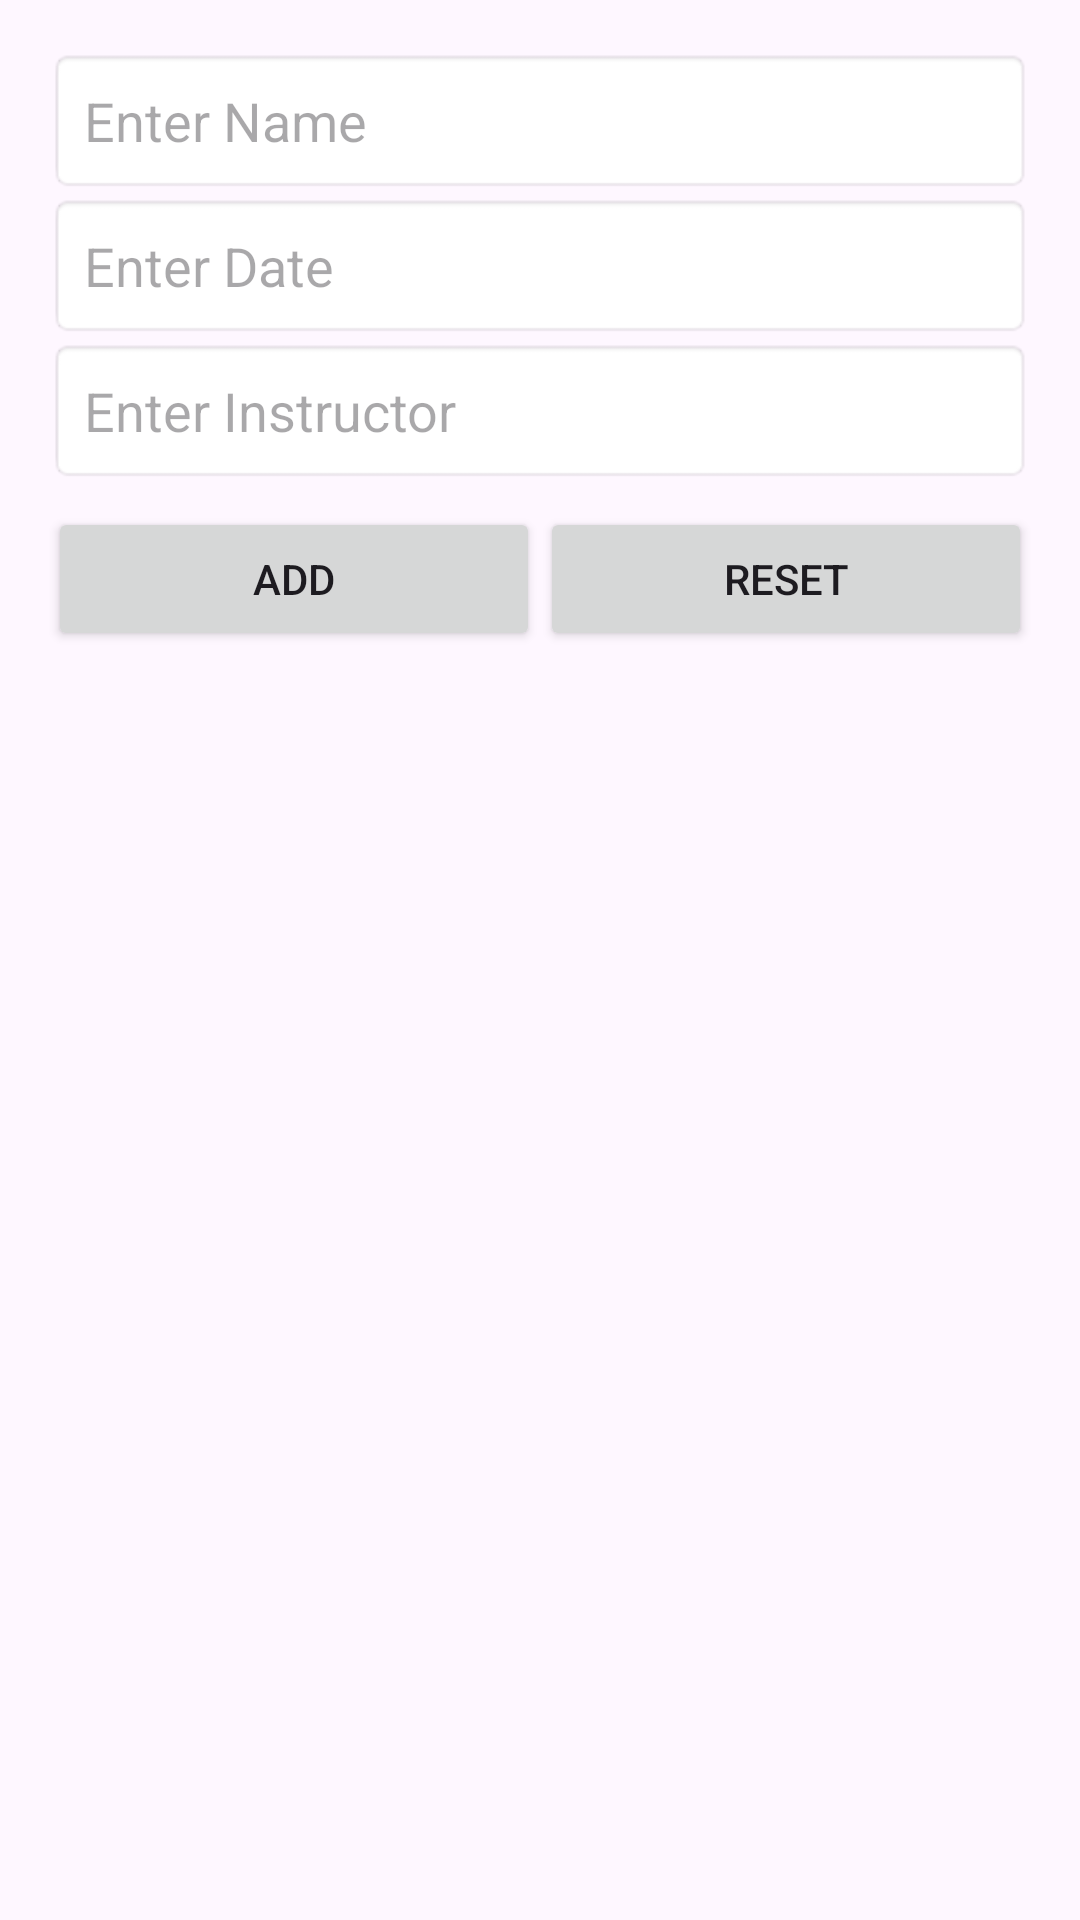

This screen was rendered from an Android layout file. Write that file and the resources it references.
<!-- AndroidManifest.xml: application theme Theme.DrivingSchoolApp -->
<!-- res/layout/activity_booking.xml -->
<?xml version="1.0" encoding="utf-8"?>
<LinearLayout
    xmlns:android="http://schemas.android.com/apk/res/android"
    xmlns:app="http://schemas.android.com/apk/res-auto"
    xmlns:tools="http://schemas.android.com/tools"
    android:layout_width="match_parent"
    android:layout_height="match_parent"
    android:orientation="vertical"
    android:padding="16dp"
    tools:context=".BookingActivity">

    <EditText
        android:layout_width="match_parent"
        android:layout_height="wrap_content"
        android:id="@+id/edit_text_name"
        android:hint="Enter Name"
        android:padding="12dp"
        android:background="@android:drawable/editbox_background"/>

    <EditText
        android:layout_width="match_parent"
        android:layout_height="wrap_content"
        android:id="@+id/edit_text_date"
        android:hint="Enter Date"
        android:padding="12dp"
        android:background="@android:drawable/editbox_background"/>

    <EditText
        android:layout_width="match_parent"
        android:layout_height="wrap_content"
        android:id="@+id/edit_text_instructor"
        android:hint="Enter Instructor"
        android:padding="12dp"
        android:background="@android:drawable/editbox_background"/>

    <LinearLayout
        android:layout_width="match_parent"
        android:layout_height="wrap_content"
        android:orientation="horizontal"
        android:layout_marginTop="8dp">

        <Button
            android:layout_width="wrap_content"
            android:layout_height="wrap_content"
            android:layout_weight="1"
            android:id="@+id/bt_add"
            android:text="Add"/>

        <Button
            android:layout_width="wrap_content"
            android:layout_height="wrap_content"
            android:layout_weight="1"
            android:id="@+id/bt_reset"
            android:text="Reset"/>

    </LinearLayout>

    <androidx.recyclerview.widget.RecyclerView
        android:layout_width="match_parent"
        android:layout_height="match_parent"
        android:id="@+id/recycler_view"
        android:layout_marginTop="8dp"
        tools:listitem="@layout/list_row_booking"/>

</LinearLayout>
<!-- res/layout/list_row_booking.xml (included above) -->
<?xml version="1.0" encoding="utf-8"?>
<androidx.cardview.widget.CardView
    xmlns:android="http://schemas.android.com/apk/res/android"
    android:layout_width="match_parent"
    android:layout_height="wrap_content"
    android:layout_margin="4dp">

    <LinearLayout
        android:layout_width="match_parent"
        android:layout_height="wrap_content"
        android:orientation="horizontal"
        android:padding="16dp">
        <TextView
            android:layout_width="0dp"
            android:layout_height="wrap_content"
            android:layout_weight="1"
            android:id="@+id/text_view_name"
            android:textSize="14sp"/>

        <TextView
            android:layout_width="wrap_content"
            android:layout_height="wrap_content"
            android:id="@+id/text_view_details"
            android:textSize="12sp"
            android:layout_marginStart="8dp"/>

        

        <ImageView
            android:layout_width="wrap_content"
            android:layout_height="wrap_content"
            android:id="@+id/bt_edit"
            android:layout_marginStart="8dp"
            android:src="@drawable/ic_edit"/>

        <ImageView
            android:layout_width="wrap_content"
            android:layout_height="wrap_content"
            android:id="@+id/bt_delete"
            android:layout_marginStart="8dp"
            android:src="@drawable/ic_delete"/>

        

    </LinearLayout>

</androidx.cardview.widget.CardView>
<!-- resources referenced by this layout -->
<resources>
  <style name="Theme.DrivingSchoolApp" parent="Base.Theme.DrivingSchoolApp" />
  <style name="Base.Theme.DrivingSchoolApp" parent="Theme.Material3.DayNight.NoActionBar">
          
          
      </style>
</resources>
